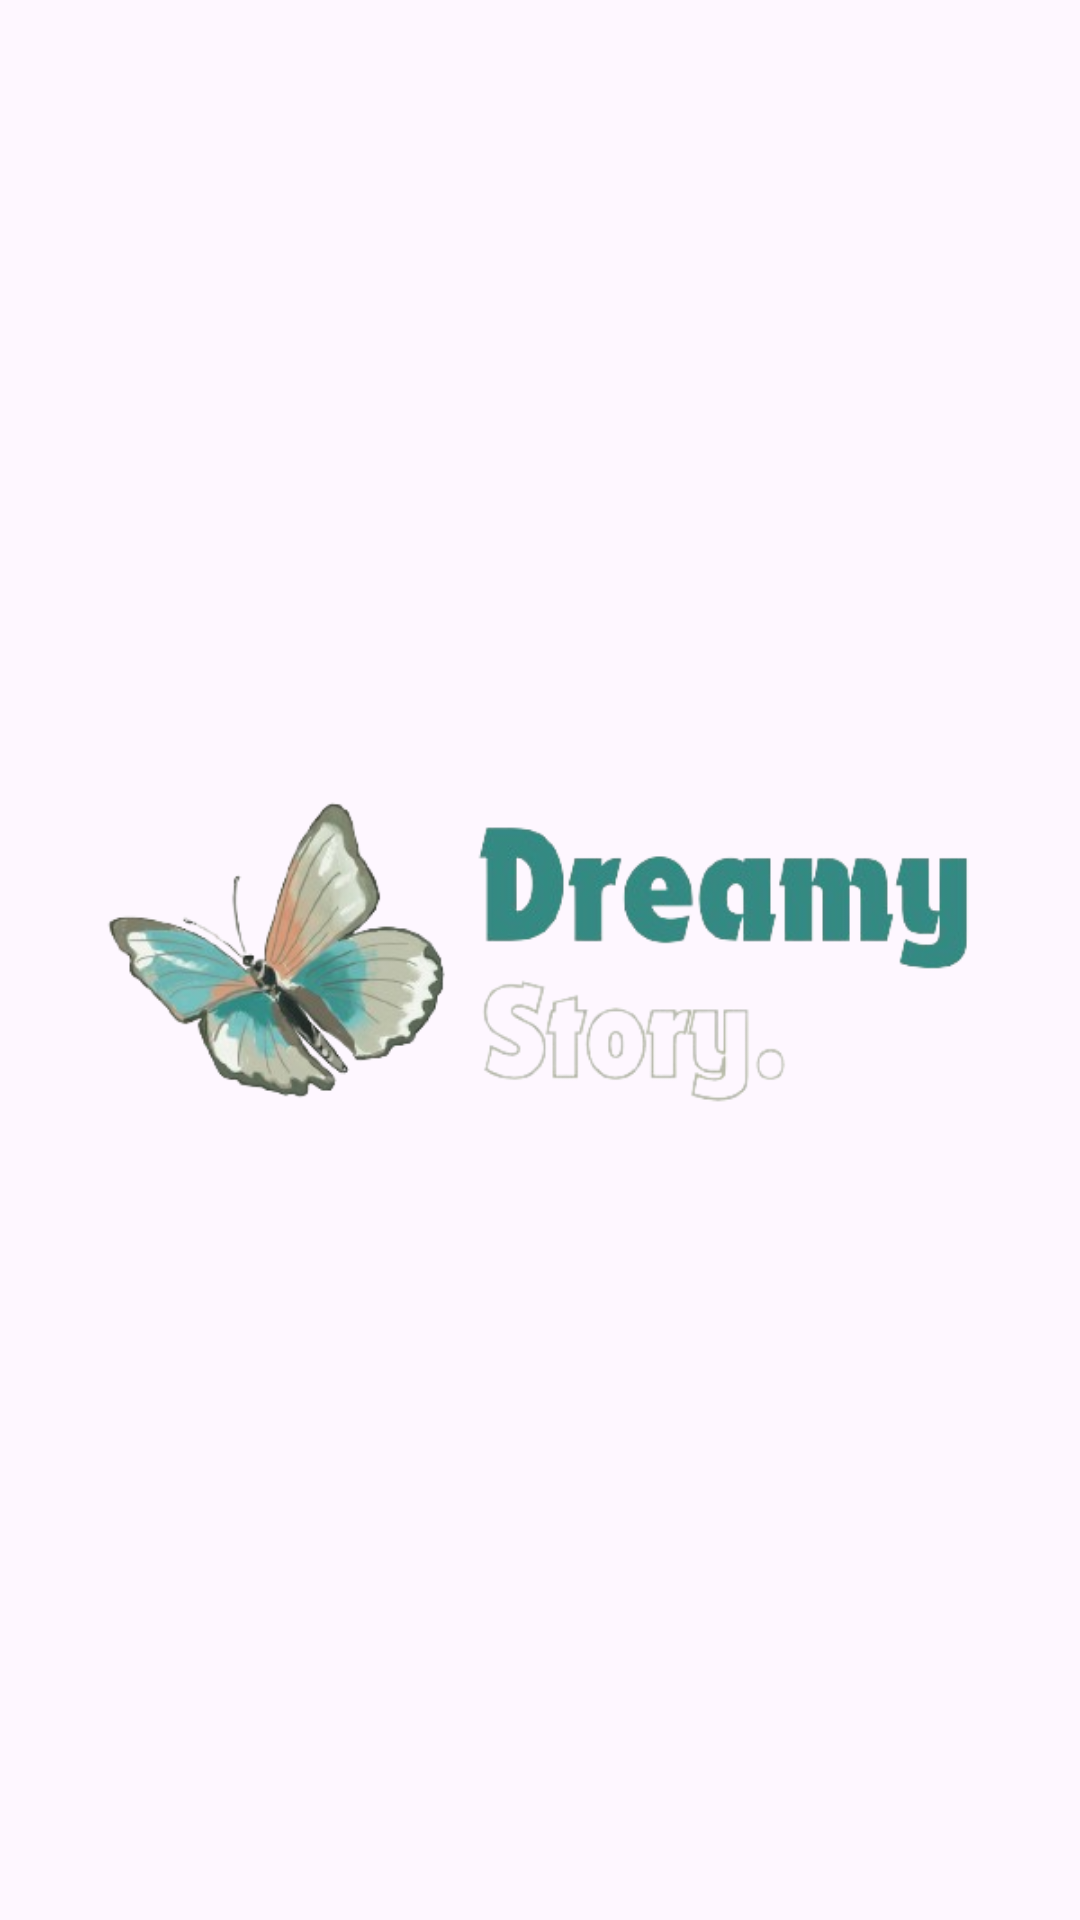

Here is an Android app screen rendered from its layout file. Give the layout XML and the strings, colors and styles it references.
<!-- AndroidManifest.xml: application theme Theme.DreamyStory -->
<!-- res/layout/activity_splash_screen.xml -->
<?xml version="1.0" encoding="utf-8"?>
<androidx.constraintlayout.widget.ConstraintLayout xmlns:android="http://schemas.android.com/apk/res/android"
    xmlns:app="http://schemas.android.com/apk/res-auto"
    xmlns:tools="http://schemas.android.com/tools"
    android:id="@+id/main"
    android:layout_width="match_parent"
    android:layout_height="match_parent"
    tools:context=".view.splashscreen.SplashScreenActivity">

    <ImageView
        android:id="@+id/iv_splash_story"
        android:layout_width="300dp"
        android:layout_height="300dp"
        app:layout_constraintTop_toTopOf="parent"
        app:layout_constraintBottom_toBottomOf="parent"
        app:layout_constraintStart_toStartOf="parent"
        app:layout_constraintEnd_toEndOf="parent"
        android:src="@drawable/dreamy_story"
        tools:ignore="MissingConstraints"
        android:contentDescription="@string/app_name" />

</androidx.constraintlayout.widget.ConstraintLayout>
<!-- resources referenced by this layout -->
<resources>
  <!-- drawable dreamy_story: png bitmap (drawable, 78395 bytes) -->
  <string name="app_name">Dreamy Story</string>
  <style name="Theme.DreamyStory" parent="Base.Theme.DreamyStory" />
  <style name="Base.Theme.DreamyStory" parent="Theme.Material3.DayNight">
          
          
      </style>
</resources>
